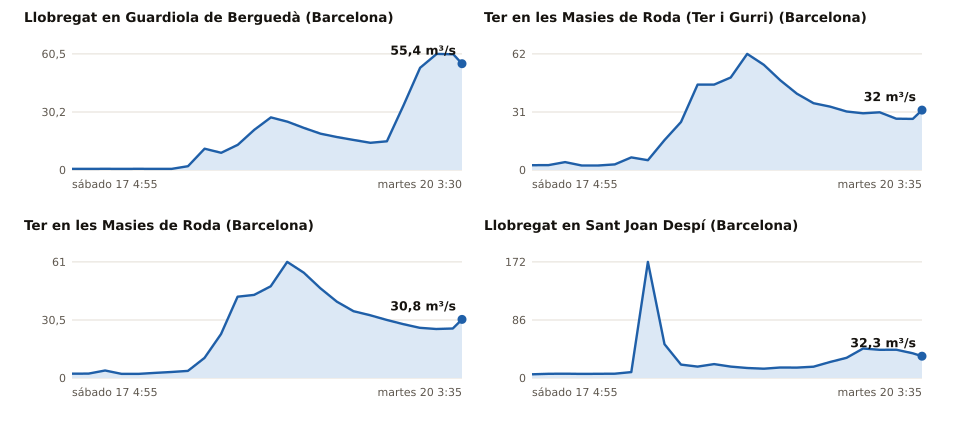

Values plotted in this chart, from the file beside it:
estacion, rio, provincia, hora_utc, caudal_m3s, fuente
Aforament - Guardiola de Berguedà, Llobregat, Barcelona, 2026-10-17T02:55Z, 0.589, Agència Catalana de l'Aigua
Aforament - Guardiola de Berguedà, Llobregat, Barcelona, 2026-10-17T05:55Z, 0.586, Agència Catalana de l'Aigua
Aforament - Guardiola de Berguedà, Llobregat, Barcelona, 2026-10-17T08:55Z, 0.627, Agència Catalana de l'Aigua
Aforament - Guardiola de Berguedà, Llobregat, Barcelona, 2026-10-17T11:55Z, 0.599, Agència Catalana de l'Aigua
Aforament - Guardiola de Berguedà, Llobregat, Barcelona, 2026-10-17T14:55Z, 0.605, Agència Catalana de l'Aigua
Aforament - Guardiola de Berguedà, Llobregat, Barcelona, 2026-10-17T17:55Z, 0.577, Agència Catalana de l'Aigua
Aforament - Guardiola de Berguedà, Llobregat, Barcelona, 2026-10-17T20:55Z, 0.579, Agència Catalana de l'Aigua
Aforament - Guardiola de Berguedà, Llobregat, Barcelona, 2026-10-17T23:55Z, 1.978, Agència Catalana de l'Aigua
Aforament - Guardiola de Berguedà, Llobregat, Barcelona, 2026-10-18T02:55Z, 11.09, Agència Catalana de l'Aigua
Aforament - Guardiola de Berguedà, Llobregat, Barcelona, 2026-10-18T05:55Z, 8.964, Agència Catalana de l'Aigua
Aforament - Guardiola de Berguedà, Llobregat, Barcelona, 2026-10-18T08:55Z, 13.12, Agència Catalana de l'Aigua
Aforament - Guardiola de Berguedà, Llobregat, Barcelona, 2026-10-18T11:55Z, 20.93, Agència Catalana de l'Aigua
Aforament - Guardiola de Berguedà, Llobregat, Barcelona, 2026-10-18T14:55Z, 27.43, Agència Catalana de l'Aigua
Aforament - Guardiola de Berguedà, Llobregat, Barcelona, 2026-10-18T17:55Z, 25.17, Agència Catalana de l'Aigua
Aforament - Guardiola de Berguedà, Llobregat, Barcelona, 2026-10-18T20:55Z, 21.86, Agència Catalana de l'Aigua
Aforament - Guardiola de Berguedà, Llobregat, Barcelona, 2026-10-18T23:55Z, 18.94, Agència Catalana de l'Aigua
Aforament - Guardiola de Berguedà, Llobregat, Barcelona, 2026-10-19T02:55Z, 17.13, Agència Catalana de l'Aigua
Aforament - Guardiola de Berguedà, Llobregat, Barcelona, 2026-10-19T05:55Z, 15.62, Agència Catalana de l'Aigua
Aforament - Guardiola de Berguedà, Llobregat, Barcelona, 2026-10-19T08:55Z, 14.16, Agència Catalana de l'Aigua
Aforament - Guardiola de Berguedà, Llobregat, Barcelona, 2026-10-19T11:55Z, 14.97, Agència Catalana de l'Aigua
Aforament - Guardiola de Berguedà, Llobregat, Barcelona, 2026-10-19T14:55Z, 33.65, Agència Catalana de l'Aigua
Aforament - Guardiola de Berguedà, Llobregat, Barcelona, 2026-10-19T17:55Z, 53.26, Agència Catalana de l'Aigua
Aforament - Guardiola de Berguedà, Llobregat, Barcelona, 2026-10-19T20:55Z, 60.49, Agència Catalana de l'Aigua
Aforament - Guardiola de Berguedà, Llobregat, Barcelona, 2026-10-19T23:55Z, 60.31, Agència Catalana de l'Aigua
Aforament - Guardiola de Berguedà, Llobregat, Barcelona, 2026-10-20T01:30Z, 55.4, Agència Catalana de l'Aigua
Aforament - les Masies de Roda (Ter i Gu…, Ter, Barcelona, 2026-10-17T02:55Z, 2.578, Agència Catalana de l'Aigua
Aforament - les Masies de Roda (Ter i Gu…, Ter, Barcelona, 2026-10-17T05:55Z, 2.593, Agència Catalana de l'Aigua
Aforament - les Masies de Roda (Ter i Gu…, Ter, Barcelona, 2026-10-17T08:55Z, 4.213, Agència Catalana de l'Aigua
Aforament - les Masies de Roda (Ter i Gu…, Ter, Barcelona, 2026-10-17T11:55Z, 2.406, Agència Catalana de l'Aigua
Aforament - les Masies de Roda (Ter i Gu…, Ter, Barcelona, 2026-10-17T14:55Z, 2.422, Agència Catalana de l'Aigua
Aforament - les Masies de Roda (Ter i Gu…, Ter, Barcelona, 2026-10-17T17:55Z, 2.976, Agència Catalana de l'Aigua
Aforament - les Masies de Roda (Ter i Gu…, Ter, Barcelona, 2026-10-17T20:55Z, 6.746, Agència Catalana de l'Aigua
Aforament - les Masies de Roda (Ter i Gu…, Ter, Barcelona, 2026-10-17T23:55Z, 5.209, Agència Catalana de l'Aigua
Aforament - les Masies de Roda (Ter i Gu…, Ter, Barcelona, 2026-10-18T02:55Z, 15.95, Agència Catalana de l'Aigua
Aforament - les Masies de Roda (Ter i Gu…, Ter, Barcelona, 2026-10-18T05:55Z, 25.62, Agència Catalana de l'Aigua
Aforament - les Masies de Roda (Ter i Gu…, Ter, Barcelona, 2026-10-18T08:55Z, 45.61, Agència Catalana de l'Aigua
Aforament - les Masies de Roda (Ter i Gu…, Ter, Barcelona, 2026-10-18T11:55Z, 45.59, Agència Catalana de l'Aigua
Aforament - les Masies de Roda (Ter i Gu…, Ter, Barcelona, 2026-10-18T14:55Z, 49.37, Agència Catalana de l'Aigua
Aforament - les Masies de Roda (Ter i Gu…, Ter, Barcelona, 2026-10-18T17:55Z, 61.96, Agència Catalana de l'Aigua
Aforament - les Masies de Roda (Ter i Gu…, Ter, Barcelona, 2026-10-18T20:55Z, 56.15, Agència Catalana de l'Aigua
Aforament - les Masies de Roda (Ter i Gu…, Ter, Barcelona, 2026-10-18T23:55Z, 47.89, Agència Catalana de l'Aigua
Aforament - les Masies de Roda (Ter i Gu…, Ter, Barcelona, 2026-10-19T02:55Z, 40.72, Agència Catalana de l'Aigua
Aforament - les Masies de Roda (Ter i Gu…, Ter, Barcelona, 2026-10-19T05:55Z, 35.67, Agència Catalana de l'Aigua
Aforament - les Masies de Roda (Ter i Gu…, Ter, Barcelona, 2026-10-19T08:55Z, 33.86, Agència Catalana de l'Aigua
Aforament - les Masies de Roda (Ter i Gu…, Ter, Barcelona, 2026-10-19T11:55Z, 31.25, Agència Catalana de l'Aigua
Aforament - les Masies de Roda (Ter i Gu…, Ter, Barcelona, 2026-10-19T14:55Z, 30.26, Agència Catalana de l'Aigua
Aforament - les Masies de Roda (Ter i Gu…, Ter, Barcelona, 2026-10-19T17:55Z, 30.79, Agència Catalana de l'Aigua
Aforament - les Masies de Roda (Ter i Gu…, Ter, Barcelona, 2026-10-19T20:55Z, 27.41, Agència Catalana de l'Aigua
Aforament - les Masies de Roda (Ter i Gu…, Ter, Barcelona, 2026-10-19T23:55Z, 27.27, Agència Catalana de l'Aigua
Aforament - les Masies de Roda (Ter i Gu…, Ter, Barcelona, 2026-10-20T01:35Z, 31.95, Agència Catalana de l'Aigua
Aforament - les Masies de Roda (Ter), Ter, Barcelona, 2026-10-17T02:55Z, 2.281, Agència Catalana de l'Aigua
Aforament - les Masies de Roda (Ter), Ter, Barcelona, 2026-10-17T05:55Z, 2.319, Agència Catalana de l'Aigua
Aforament - les Masies de Roda (Ter), Ter, Barcelona, 2026-10-17T08:55Z, 3.944, Agència Catalana de l'Aigua
Aforament - les Masies de Roda (Ter), Ter, Barcelona, 2026-10-17T11:55Z, 2.13, Agència Catalana de l'Aigua
Aforament - les Masies de Roda (Ter), Ter, Barcelona, 2026-10-17T14:55Z, 2.135, Agència Catalana de l'Aigua
Aforament - les Masies de Roda (Ter), Ter, Barcelona, 2026-10-17T17:55Z, 2.68, Agència Catalana de l'Aigua
Aforament - les Masies de Roda (Ter), Ter, Barcelona, 2026-10-17T20:55Z, 3.159, Agència Catalana de l'Aigua
Aforament - les Masies de Roda (Ter), Ter, Barcelona, 2026-10-17T23:55Z, 3.75, Agència Catalana de l'Aigua
Aforament - les Masies de Roda (Ter), Ter, Barcelona, 2026-10-18T02:55Z, 10.56, Agència Catalana de l'Aigua
Aforament - les Masies de Roda (Ter), Ter, Barcelona, 2026-10-18T05:55Z, 23.1, Agència Catalana de l'Aigua
... 40 more rows
